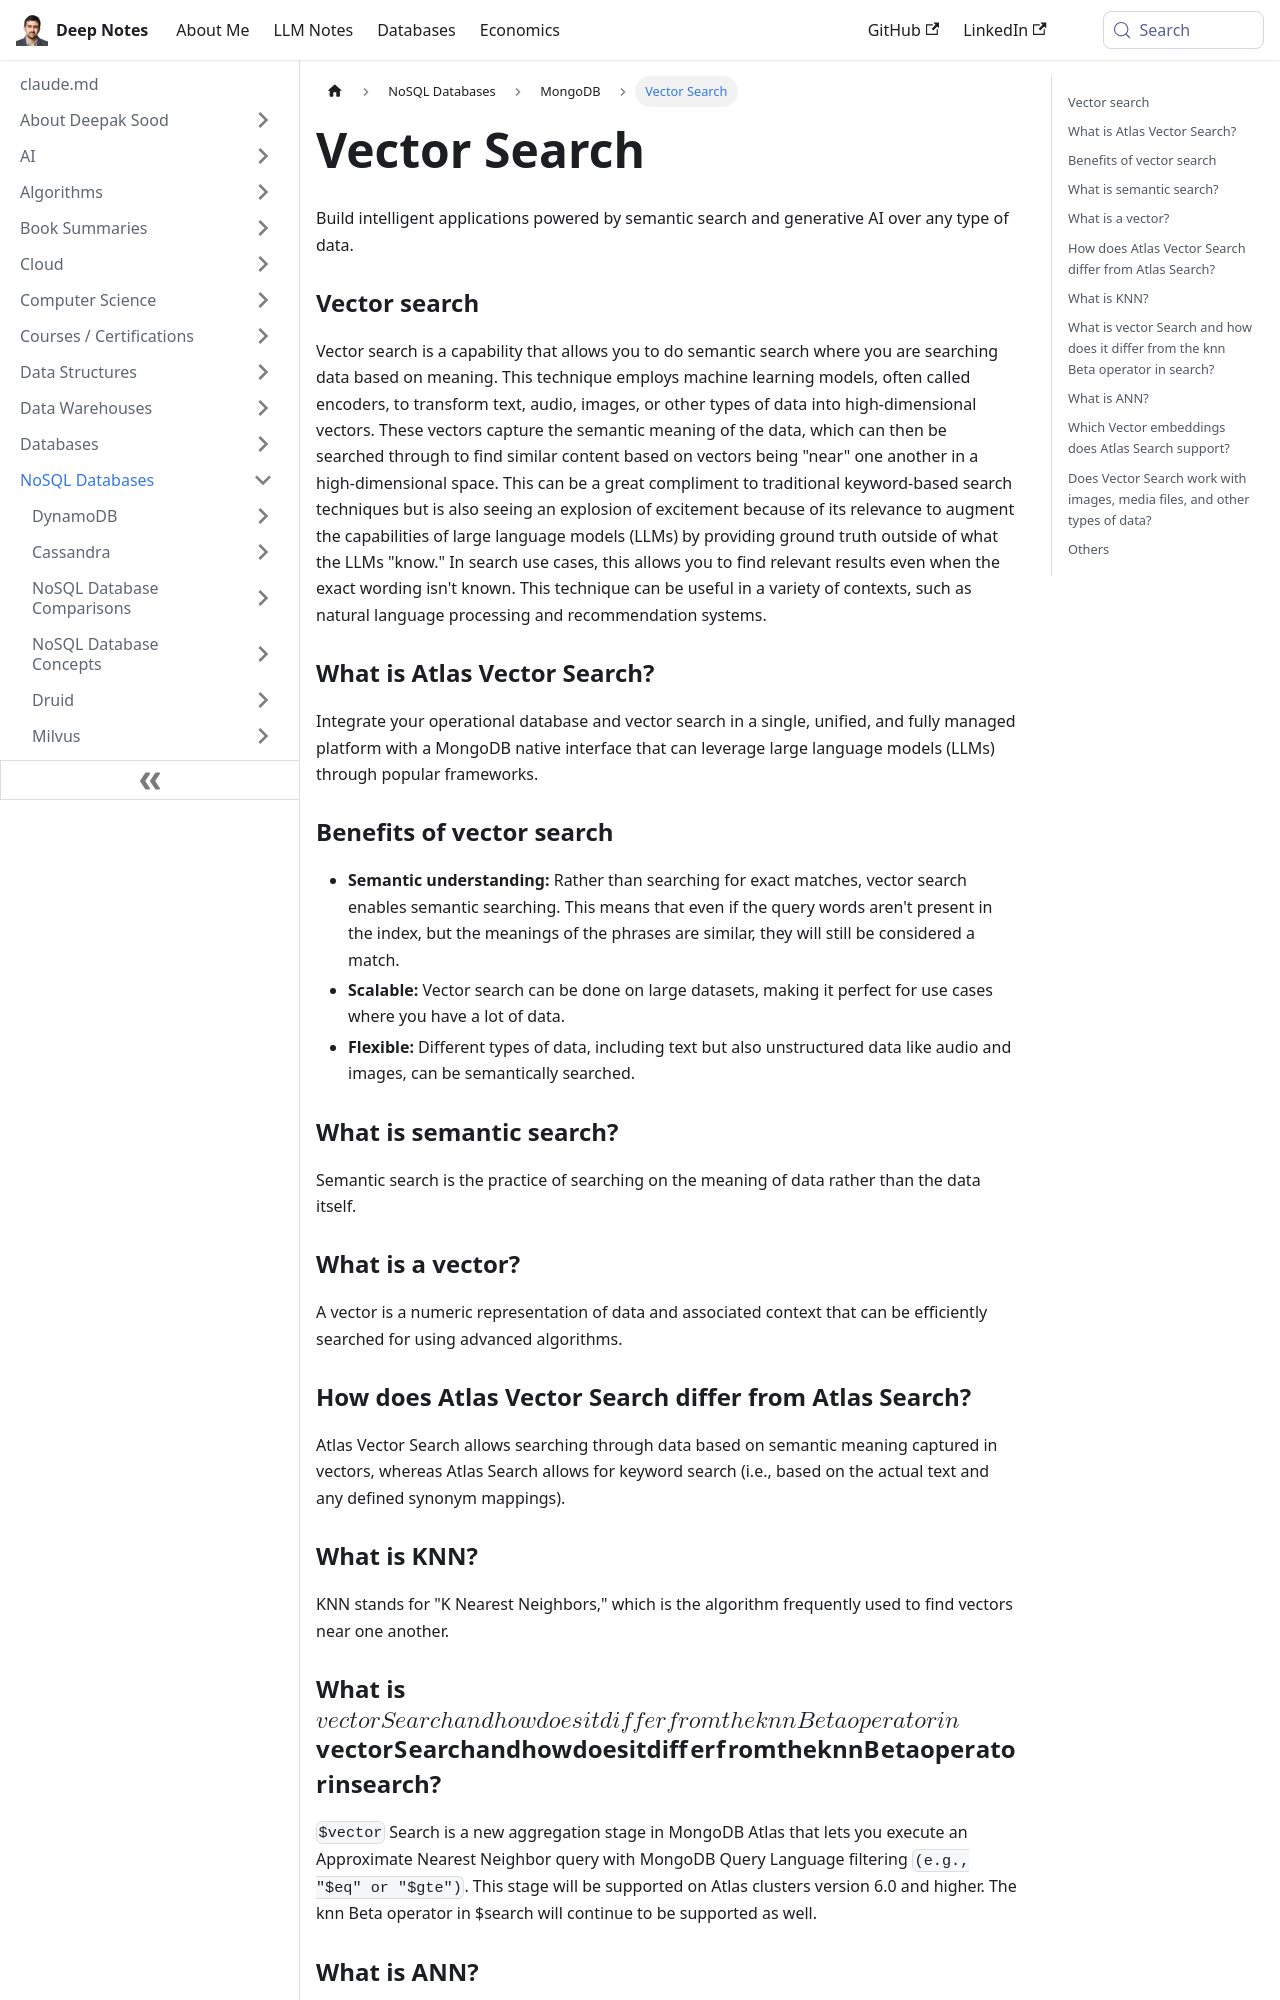

repository: deepaksood619/deepaksood619.github.io · page: databases-nosql/mongodb/vector-search/index.html · generator: docusaurus

---
slug: /databases-nosql/mongodb/vector-search
title: Vector Search
description: Discover how vector search enables semantic searching of data using machine learning for enhanced accuracy and relevance in intelligent applications.
created: 2023-12-18
updated: 2026-03-27
---
Build intelligent applications powered by semantic search and generative AI over any type of data.

### Vector search

Vector search is a capability that allows you to do semantic search where you are searching data based on meaning. This technique employs machine learning models, often called encoders, to transform text, audio, images, or other types of data into high-dimensional vectors. These vectors capture the semantic meaning of the data, which can then be searched through to find similar content based on vectors being "near" one another in a high-dimensional space. This can be a great compliment to traditional keyword-based search techniques but is also seeing an explosion of excitement because of its relevance to augment the capabilities of large language models (LLMs) by providing ground truth outside of what the LLMs "know." In search use cases, this allows you to find relevant results even when the exact wording isn't known. This technique can be useful in a variety of contexts, such as natural language processing and recommendation systems.

### What is Atlas Vector Search?

Integrate your operational database and vector search in a single, unified, and fully managed platform with a MongoDB native interface that can leverage large language models (LLMs) through popular frameworks.

### Benefits of vector search

- **Semantic understanding:** Rather than searching for exact matches, vector search enables semantic searching. This means that even if the query words aren't present in the index, but the meanings of the phrases are similar, they will still be considered a match.
- **Scalable:** Vector search can be done on large datasets, making it perfect for use cases where you have a lot of data.
- **Flexible:** Different types of data, including text but also unstructured data like audio and images, can be semantically searched.

### What is semantic search?

Semantic search is the practice of searching on the meaning of data rather than the data itself.

### What is a vector?

A vector is a numeric representation of data and associated context that can be efficiently searched for using advanced algorithms.

### How does Atlas Vector Search differ from Atlas Search?

Atlas Vector Search allows searching through data based on semantic meaning captured in vectors, whereas Atlas Search allows for keyword search (i.e., based on the actual text and any defined synonym mappings).

### What is KNN?

KNN stands for "K Nearest Neighbors," which is the algorithm frequently used to find vectors near one another.
